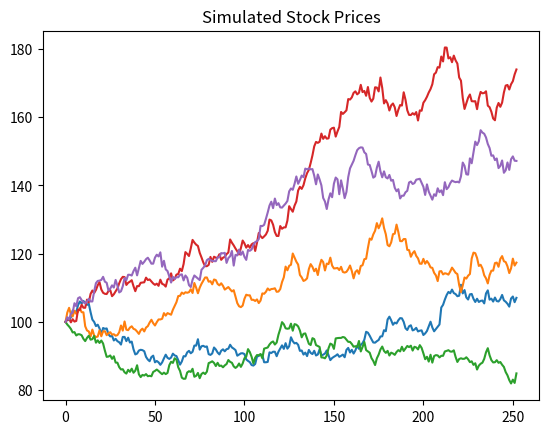

Generate this figure with matplotlib:
import numpy as np
import matplotlib.pyplot as plt

np.random.seed(42)
S0 = 100
mu = 0.1
sigma = 0.2
T = 1
dt = 1/252
N = int(T/dt)

for i in range(5):
    prices = [S0]
    for _ in range(N):
        prices.append(prices[-1] * np.exp((mu - 0.5*sigma**2)*dt + sigma*np.sqrt(dt)*np.random.randn()))
    plt.plot(prices)
plt.title("Simulated Stock Prices")
plt.show()
